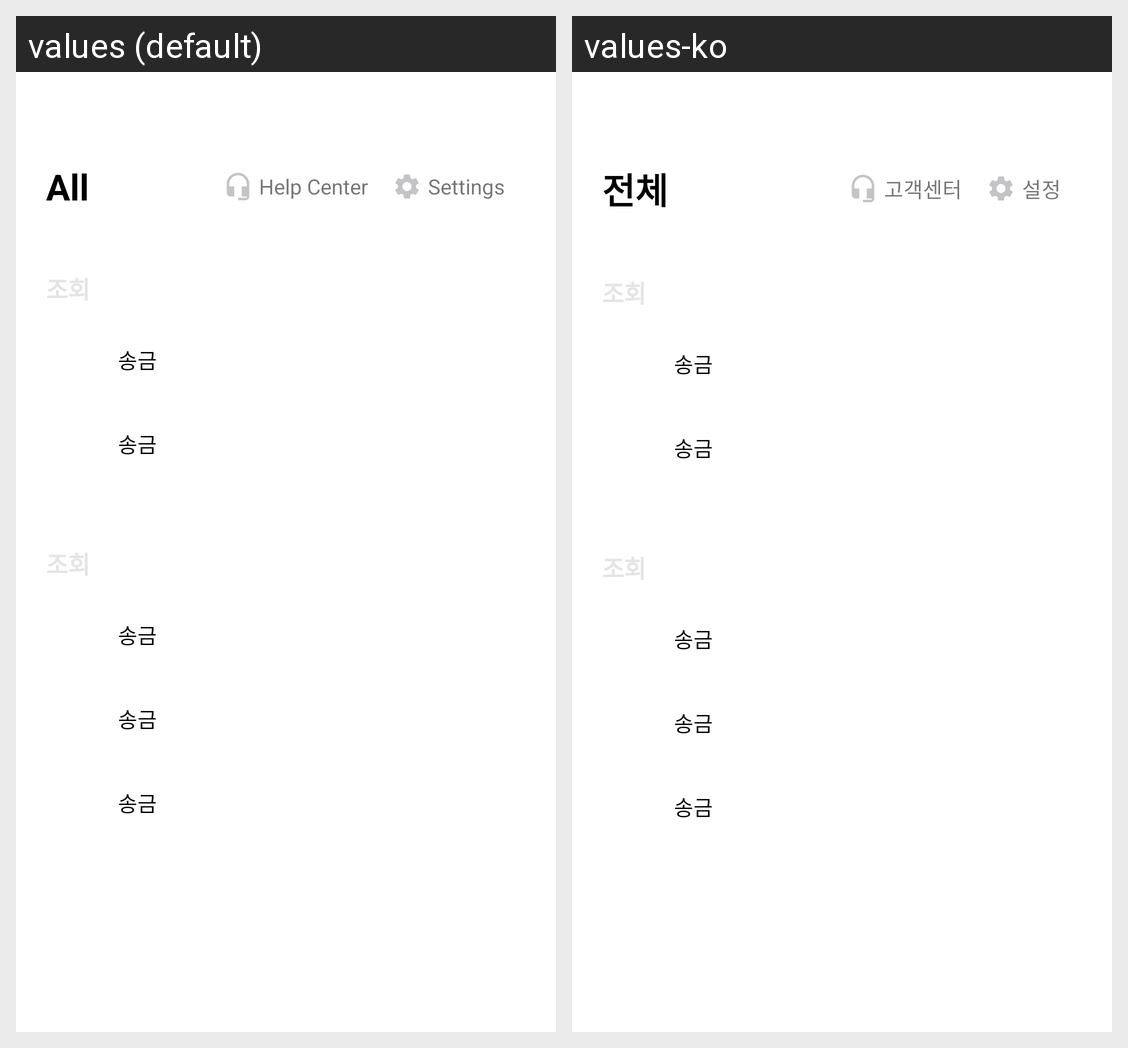

This grid shows one Android layout under two languages. Give, for every string resource on the screen, its name, the default text and each shown locale's text.
Android screen res/layout/layout_all.xml rendered under 2 locales, left to right: values (default), values-ko. Device: Nexus 5 (rendered at 1080×1920; each locale shown at half size, 540×960, under a caption strip naming it); theme Theme.TossClone.
Strings drawn on this screen, with the default value and each locale's value (text and hints the layout hard-codes, and strings that could not be matched under every locale, appear in the picture but are not listed):

main_all_title
  values: All
  values-ko: 전체

main_all_help_center
  values: Help Center
  values-ko: 고객센터

main_all_settings
  values: Settings
  values-ko: 설정
